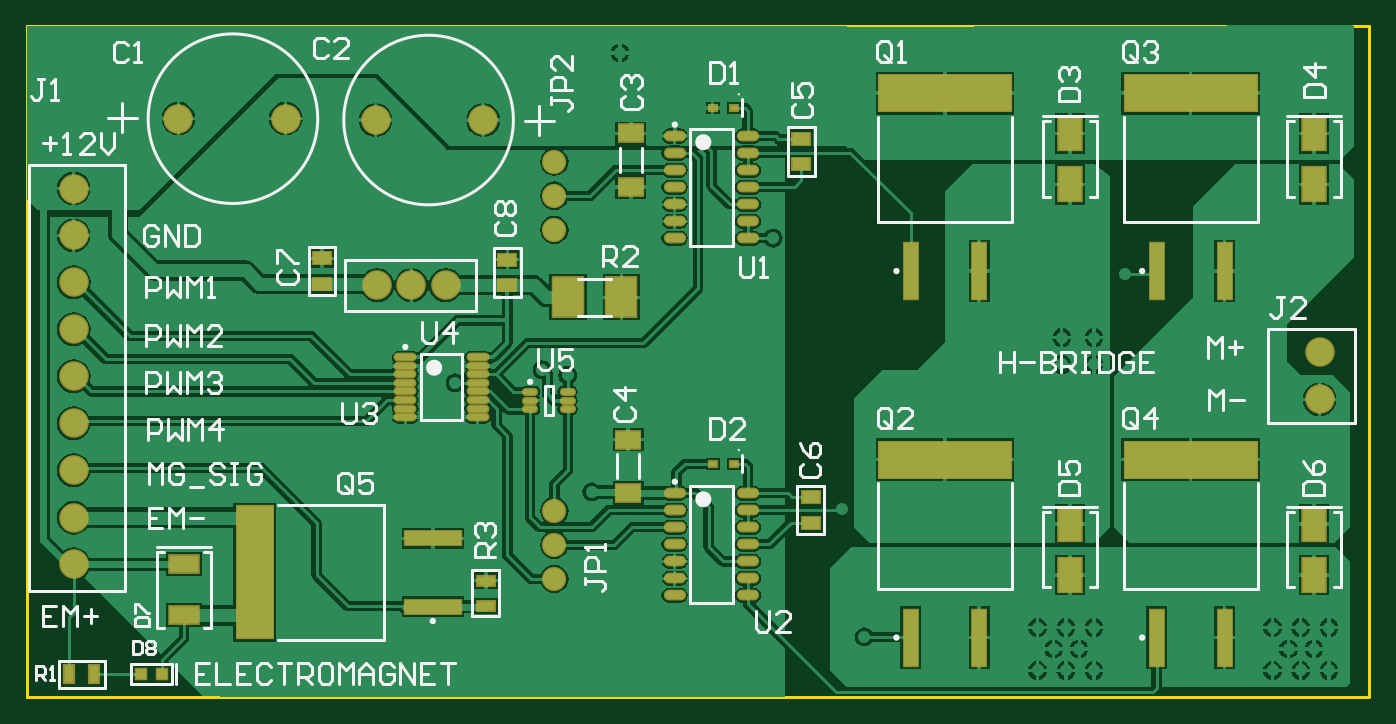
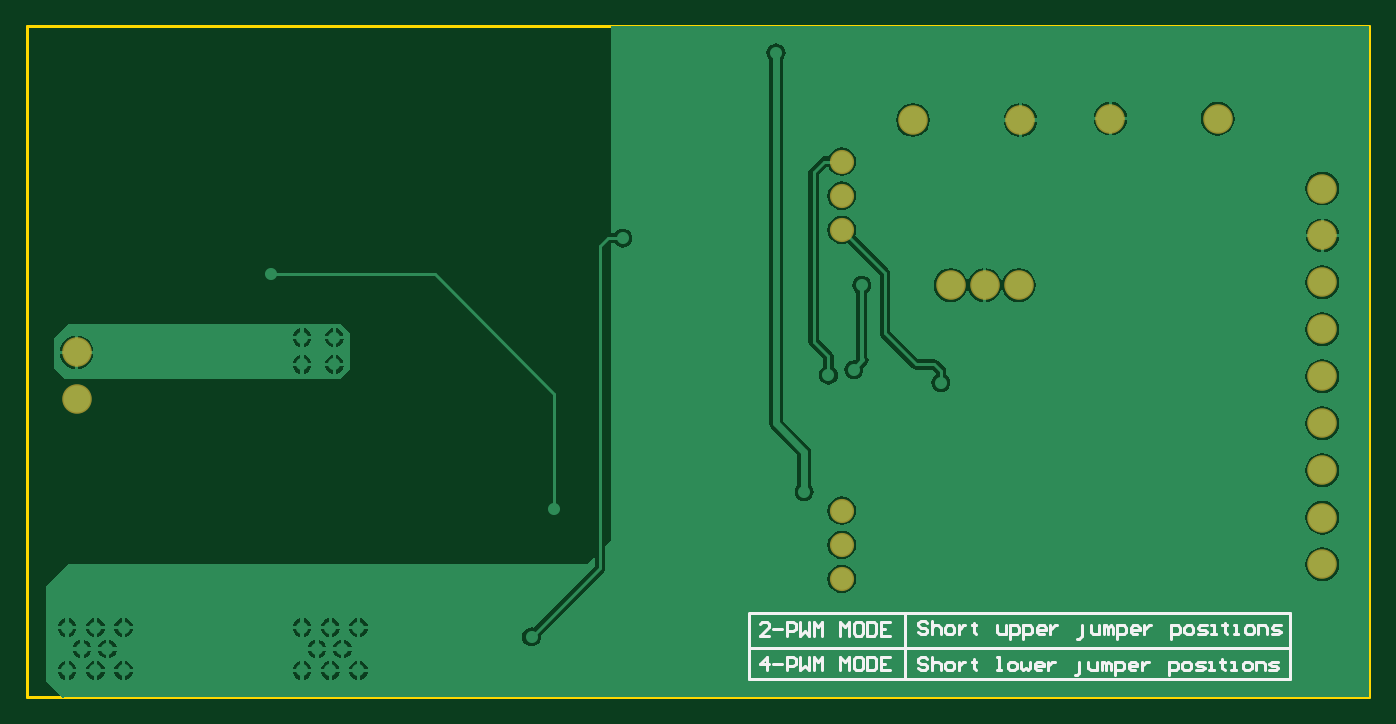
Circuit board: 8 layer files. Board 100.0 x 50.0 mm.
- bottom_copper: BOARD.GBL (31992 bytes)
- bottom_silk: BOARD.GBO (7169 bytes)
- bottom_mask: BOARD.GBS (571 bytes)
- outline: BOARD.GM1 (196 bytes)
- top_copper: BOARD.GTL (64700 bytes)
- top_silk: BOARD.GTO (18443 bytes)
- paste: BOARD.GTP (2477 bytes)
- top_mask: BOARD.GTS (2980 bytes)

=== bottom_copper: BOARD.GBL (31992 bytes, source omitted) ===
=== bottom_silk: BOARD.GBO (7169 bytes, source omitted) ===
=== bottom_mask: BOARD.GBS ===
G04 Layer_Color=16711935*
%FSLAX25Y25*%
%MOIN*%
G70*
G01*
G75*
%ADD53C,0.07099*%
%ADD54C,0.08674*%
D53*
X253150Y133150D02*
D03*
Y143150D02*
D03*
Y153150D02*
D03*
X253151Y255512D02*
D03*
Y245512D02*
D03*
Y235512D02*
D03*
D54*
X112205Y151138D02*
D03*
Y137402D02*
D03*
Y164961D02*
D03*
Y192520D02*
D03*
Y178740D02*
D03*
Y206299D02*
D03*
Y220079D02*
D03*
Y233858D02*
D03*
Y247638D02*
D03*
X232283Y267717D02*
D03*
X200787D02*
D03*
X142913Y268110D02*
D03*
X174409D02*
D03*
X477559Y185827D02*
D03*
Y199606D02*
D03*
X221260Y219291D02*
D03*
X201260D02*
D03*
X211260D02*
D03*
M02*

=== outline: BOARD.GM1 ===
G04 Layer_Color=16711935*
%FSLAX25Y25*%
%MOIN*%
G70*
G01*
G75*
%ADD36C,0.00787*%
D36*
X98425Y295276D02*
X492126D01*
Y98425D02*
Y295276D01*
X98425Y98425D02*
X492126D01*
X98425D02*
Y295276D01*
M02*

=== top_copper: BOARD.GTL (64700 bytes, source omitted) ===
=== top_silk: BOARD.GTO (18443 bytes, source omitted) ===
=== paste: BOARD.GTP ===
G04 Layer_Color=8421504*
%FSLAX25Y25*%
%MOIN*%
G70*
G01*
G75*
%ADD10R,0.07165X0.05000*%
%ADD11R,0.16339X0.04134*%
%ADD12R,0.10630X0.38583*%
%ADD13R,0.02756X0.05118*%
%ADD14R,0.08465X0.05000*%
%ADD15R,0.05118X0.02756*%
%ADD16O,0.05709X0.02362*%
%ADD17O,0.03937X0.01575*%
%ADD18R,0.03150X0.03150*%
%ADD19R,0.06693X0.09842*%
%ADD20R,0.05118X0.03543*%
%ADD21R,0.09016X0.11496*%
%ADD22O,0.05905X0.01772*%
%ADD23R,0.02165X0.01575*%
%ADD24R,0.04134X0.16339*%
%ADD25R,0.38583X0.10630*%
D10*
X275590Y248031D02*
D03*
Y263779D02*
D03*
X274803Y174016D02*
D03*
Y158268D02*
D03*
D11*
X217520Y125039D02*
D03*
Y145039D02*
D03*
D12*
X165354Y135039D02*
D03*
D13*
X118307Y105118D02*
D03*
X110827D02*
D03*
D14*
X144488Y137402D02*
D03*
Y122441D02*
D03*
D15*
X233071Y132677D02*
D03*
Y125197D02*
D03*
D16*
X288484Y263032D02*
D03*
Y258032D02*
D03*
Y253031D02*
D03*
Y248031D02*
D03*
Y243032D02*
D03*
Y238032D02*
D03*
Y233032D02*
D03*
X309941Y263032D02*
D03*
Y258032D02*
D03*
Y253031D02*
D03*
Y248031D02*
D03*
Y243032D02*
D03*
Y238032D02*
D03*
Y233032D02*
D03*
X288484Y158307D02*
D03*
Y153307D02*
D03*
Y148307D02*
D03*
Y143307D02*
D03*
Y138307D02*
D03*
Y133307D02*
D03*
Y128307D02*
D03*
X309941Y158307D02*
D03*
Y153307D02*
D03*
Y148307D02*
D03*
Y143307D02*
D03*
Y138307D02*
D03*
Y133307D02*
D03*
Y128307D02*
D03*
D17*
X246063Y187992D02*
D03*
Y185433D02*
D03*
Y182874D02*
D03*
X257087Y187992D02*
D03*
Y185433D02*
D03*
Y182874D02*
D03*
D18*
X132087Y105118D02*
D03*
X137992D02*
D03*
D19*
X475984Y134252D02*
D03*
Y149213D02*
D03*
X404331Y134252D02*
D03*
Y149213D02*
D03*
X475984Y248819D02*
D03*
Y263779D02*
D03*
X404331Y248819D02*
D03*
Y263779D02*
D03*
D20*
X325590Y254724D02*
D03*
Y262205D02*
D03*
X328346Y149606D02*
D03*
Y157087D02*
D03*
X239370Y226772D02*
D03*
Y219291D02*
D03*
X185039Y227165D02*
D03*
Y219685D02*
D03*
D21*
X272835Y215748D02*
D03*
X257087D02*
D03*
D22*
X209449Y198120D02*
D03*
Y195620D02*
D03*
Y193120D02*
D03*
Y190620D02*
D03*
Y188120D02*
D03*
Y185620D02*
D03*
Y183120D02*
D03*
Y180620D02*
D03*
X230709Y198120D02*
D03*
Y195620D02*
D03*
Y193120D02*
D03*
Y190620D02*
D03*
Y188120D02*
D03*
Y185620D02*
D03*
Y183120D02*
D03*
Y180620D02*
D03*
D23*
X305906Y271260D02*
D03*
X299606D02*
D03*
X305906Y166929D02*
D03*
X299606D02*
D03*
D24*
X429764Y223425D02*
D03*
X449764D02*
D03*
X357716D02*
D03*
X377716D02*
D03*
X429764Y115945D02*
D03*
X449764D02*
D03*
X357716Y115945D02*
D03*
X377716D02*
D03*
D25*
X439764Y275590D02*
D03*
X367717D02*
D03*
X439764Y168110D02*
D03*
X367717Y168110D02*
D03*
M02*

=== top_mask: BOARD.GTS ===
G04 Layer_Color=8388736*
%FSLAX25Y25*%
%MOIN*%
G70*
G01*
G75*
%ADD37R,0.07965X0.05800*%
%ADD38R,0.17139X0.04934*%
%ADD39R,0.11430X0.39383*%
%ADD40R,0.03556X0.05918*%
%ADD41R,0.09265X0.05800*%
%ADD42R,0.05918X0.03556*%
%ADD43O,0.06509X0.03162*%
%ADD44O,0.04737X0.02375*%
%ADD45R,0.03950X0.03950*%
%ADD46R,0.07493X0.10642*%
%ADD47R,0.05918X0.04343*%
%ADD48R,0.09816X0.12296*%
%ADD49O,0.06706X0.02572*%
%ADD50R,0.02965X0.02375*%
%ADD51R,0.04934X0.17139*%
%ADD52R,0.39383X0.11430*%
%ADD53C,0.07099*%
%ADD54C,0.08674*%
D37*
X275590Y248031D02*
D03*
Y263779D02*
D03*
X274803Y174016D02*
D03*
Y158268D02*
D03*
D38*
X217520Y125039D02*
D03*
Y145039D02*
D03*
D39*
X165354Y135039D02*
D03*
D40*
X118307Y105118D02*
D03*
X110827D02*
D03*
D41*
X144488Y137402D02*
D03*
Y122441D02*
D03*
D42*
X233071Y132677D02*
D03*
Y125197D02*
D03*
D43*
X288484Y263032D02*
D03*
Y258032D02*
D03*
Y253031D02*
D03*
Y248031D02*
D03*
Y243032D02*
D03*
Y238032D02*
D03*
Y233032D02*
D03*
X309941Y263032D02*
D03*
Y258032D02*
D03*
Y253031D02*
D03*
Y248031D02*
D03*
Y243032D02*
D03*
Y238032D02*
D03*
Y233032D02*
D03*
X288484Y158307D02*
D03*
Y153307D02*
D03*
Y148307D02*
D03*
Y143307D02*
D03*
Y138307D02*
D03*
Y133307D02*
D03*
Y128307D02*
D03*
X309941Y158307D02*
D03*
Y153307D02*
D03*
Y148307D02*
D03*
Y143307D02*
D03*
Y138307D02*
D03*
Y133307D02*
D03*
Y128307D02*
D03*
D44*
X246063Y187992D02*
D03*
Y185433D02*
D03*
Y182874D02*
D03*
X257087Y187992D02*
D03*
Y185433D02*
D03*
Y182874D02*
D03*
D45*
X132087Y105118D02*
D03*
X137992D02*
D03*
D46*
X475984Y134252D02*
D03*
Y149213D02*
D03*
X404331Y134252D02*
D03*
Y149213D02*
D03*
X475984Y248819D02*
D03*
Y263779D02*
D03*
X404331Y248819D02*
D03*
Y263779D02*
D03*
D47*
X325590Y254724D02*
D03*
Y262205D02*
D03*
X328346Y149606D02*
D03*
Y157087D02*
D03*
X239370Y226772D02*
D03*
Y219291D02*
D03*
X185039Y227165D02*
D03*
Y219685D02*
D03*
D48*
X272835Y215748D02*
D03*
X257087D02*
D03*
D49*
X209449Y198120D02*
D03*
Y195620D02*
D03*
Y193120D02*
D03*
Y190620D02*
D03*
Y188120D02*
D03*
Y185620D02*
D03*
Y183120D02*
D03*
Y180620D02*
D03*
X230709Y198120D02*
D03*
Y195620D02*
D03*
Y193120D02*
D03*
Y190620D02*
D03*
Y188120D02*
D03*
Y185620D02*
D03*
Y183120D02*
D03*
Y180620D02*
D03*
D50*
X305906Y271260D02*
D03*
X299606D02*
D03*
X305906Y166929D02*
D03*
X299606D02*
D03*
D51*
X429764Y223425D02*
D03*
X449764D02*
D03*
X357716D02*
D03*
X377716D02*
D03*
X429764Y115945D02*
D03*
X449764D02*
D03*
X357716Y115945D02*
D03*
X377716D02*
D03*
D52*
X439764Y275590D02*
D03*
X367717D02*
D03*
X439764Y168110D02*
D03*
X367717Y168110D02*
D03*
D53*
X253150Y133150D02*
D03*
Y143150D02*
D03*
Y153150D02*
D03*
X253151Y255512D02*
D03*
Y245512D02*
D03*
Y235512D02*
D03*
D54*
X112205Y151138D02*
D03*
Y137402D02*
D03*
Y164961D02*
D03*
Y192520D02*
D03*
Y178740D02*
D03*
Y206299D02*
D03*
Y220079D02*
D03*
Y233858D02*
D03*
Y247638D02*
D03*
X232283Y267717D02*
D03*
X200787D02*
D03*
X142913Y268110D02*
D03*
X174409D02*
D03*
X477559Y185827D02*
D03*
Y199606D02*
D03*
X221260Y219291D02*
D03*
X201260D02*
D03*
X211260D02*
D03*
M02*

